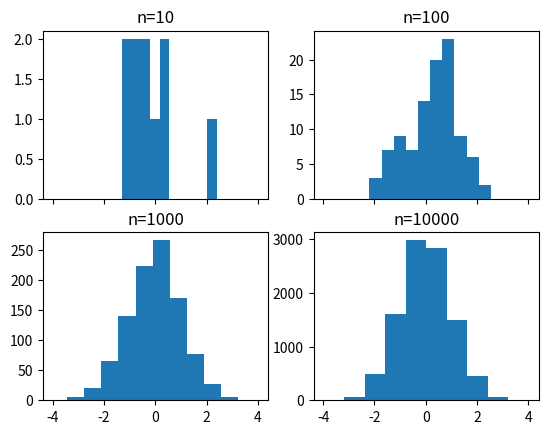
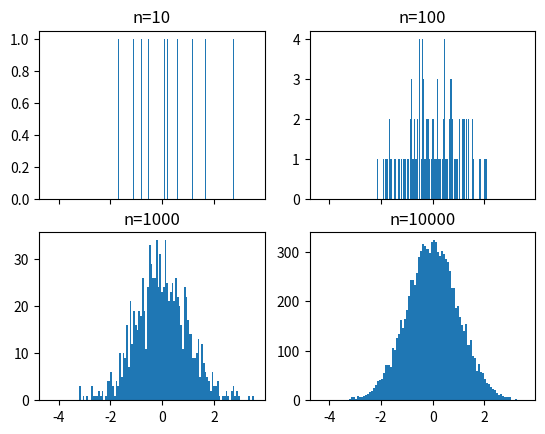
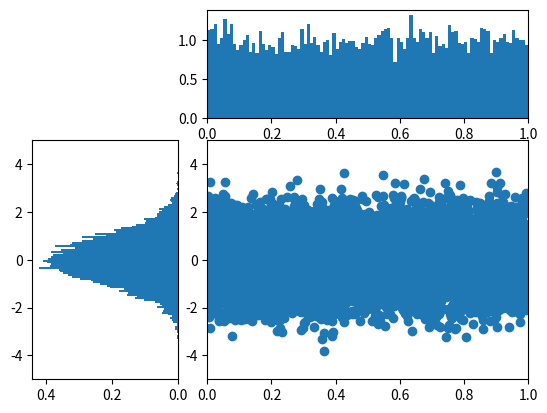

Write the Python code that produced these figures, in order.
import matplotlib.gridspec as gridspec
from matplotlib.artist import Artist
from matplotlib.figure import Figure
from matplotlib.backends.backend_agg import FigureCanvasAgg
import matplotlib.pyplot as plt
import matplotlib as mpl
import numpy as np

# matplotlib 에서 백엔드는 그래프를 출력을 위한 시스템을 말하며
# agg, Qt, GTK, macosx 등이 있고 macosx 를 제외하곤 대부분 agg 기반이다.
# matplotlib 가 어떤 백엔드를 사용하고 있는지 파악
print(mpl.get_backend())
# agg 백엔드 사용(백엔드 이름은 대소문자 구분 안한다.)
# mpl.use('agg')


# 2x2 그리드 형태으 서브 그래프 구성
# create 2x2 grid of axis subplots
fig, ((ax1, ax2), (ax3, ax4)) = plt.subplots(2, 2, sharex=True)
axs = [ax1, ax2, ax3, ax4]
# n=10, n=100, n=1000, n=10000 일대의 정규 분포를 4개의 서브 그패르에 표시
# draw n = 10, 100, 1000, and 10000 samples from the normal distribution and plot corresponding histograms
for n in range(0, len(axs)):
    sample_size = 10**(n+1)
    sample = np.random.normal(loc=0.0, scale=1.0, size=sample_size)
    axs[n].hist(sample)
    axs[n].set_title('n={}'.format(sample_size))
plt.show()


# bin(막대의 개수)를 100 로 주면 n 의 크기에따라 더 세밀한 히스토그래매을 볼 수 있다.(추이를 분석시 너무 세밀하다고 막대그래프는 큰 도움이 안된다.)
# repeat with number of bins set to 100
fig, ((ax1, ax2), (ax3, ax4)) = plt.subplots(2, 2, sharex=True)
axs = [ax1, ax2, ax3, ax4]
for n in range(0, len(axs)):
    sample_size = 10**(n+1)
    sample = np.random.normal(loc=0.0, scale=1.0, size=sample_size)
    axs[n].hist(sample, bins=100)
    axs[n].set_title('n={}'.format(sample_size))
plt.show()


# 10000개의 랜덤 값을
plt.figure()
Y = np.random.normal(loc=0.0, scale=1.0, size=10000)
X = np.random.random(size=10000)
# 산포도 그래프로 표시
# plt.scatter(X, Y)


plt.figure()
gspec = gridspec.GridSpec(3, 3)
# 3x3 서브플롯 구조 생성
# 0row,1col위치
top_histogram = plt.subplot(gspec[0, 1:])
# 1row, 0col 위치
side_histogram = plt.subplot(gspec[1:, 0])
# 1row, 1col 위치
lower_right = plt.subplot(gspec[1:, 1:])
# 10000개의 랜덤 데이터 생성
Y = np.random.normal(loc=0.0, scale=1.0, size=10000)
X = np.random.random(size=10000)
# 오른쪽아래서브플롯에 산포그래프로 표시
lower_right.scatter(X, Y)
# 위쪽서브플롯에 히스토그램으로 표시
top_histogram.hist(X, bins=100)
# 왼쪽서브플롯에 히스트로그램으로 표시
s = side_histogram.hist(Y, bins=100, orientation='horizontal')
# clear the histograms and plot normed histograms
top_histogram.clear()
# matplotlibe 3.1 부터 normed -> density
# top_histogram.hist(X, bins=100, normed=True)
top_histogram.hist(X, bins=100, density=True)
side_histogram.clear()
# side_histogram.hist(Y, bins=100, orientation='horizontal', normed=True)
side_histogram.hist(Y, bins=100, orientation='horizontal', density=True)
# x 축 기준으로 뒤집기
# flip the side histogram's x axis
side_histogram.invert_xaxis()
# x,y  축 값 범위 수정
# change axes limits
for ax in [top_histogram, lower_right]:
    ax.set_xlim(0, 1)
for ax in [side_histogram, lower_right]:
    ax.set_ylim(-5, 5)
plt.show()
